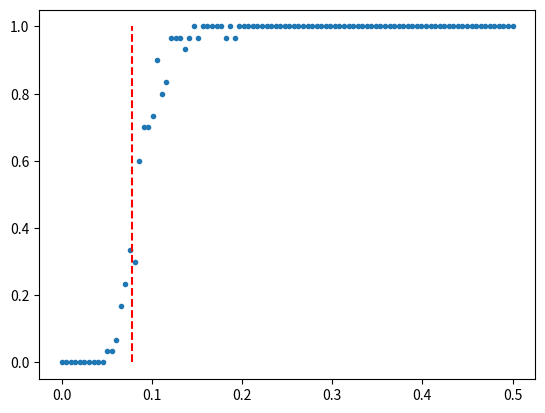

Python code for this plot:
# -*- coding: utf-8 -*-
"""
Created on Tue Nov 11 18:40:09 2025

@author: hibado
"""

import numpy as np
import networkx as nx
from itertools import combinations
import matplotlib.pyplot as plt 
n = 50

critical=[]

connected = [[] for _ in range(30)]
for p in np.linspace(0,0.5,100):
    for k in range(30):
        G=nx.Graph()
        for i in range(n):
            G.add_node(str(i))
            
        for i,j in combinations(range(n), 2): 
            if np.random.rand()<p:
                G.add_edge(str(i), str(j))
        connected[k].append(nx.is_connected(G))
#%%
connected =np.array(connected)
connected_mean = np.mean(connected, axis=0)
P_c = np.log(n)/n

plt.plot(np.linspace(0,0.5,100), connected_mean,'.')
plt.vlines(P_c, 0, 1, linestyle="--", color="r")
